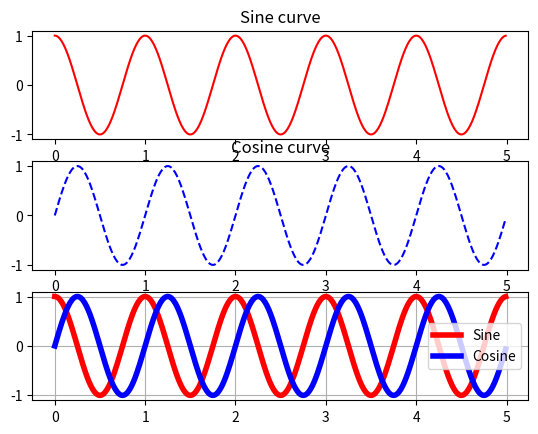

Write the Python code that produced this figure.
# -*- coding: utf-8 -*-
"""
This file is to introduce basics for Python and Numpy. This file is tested with 
Python verison 3.6.2. This program is extracted from below documents. For original
documents in more thorough details, please see below documents, which are the
original sources of this file.

1. Python : https://docs.python.org/3/tutorial/
2. Numpy : https://numpy.org/doc/stable/user/quickstart.html
3. Python and Numpy Tutorial : https://cs231n.github.io/python-numpy-tutorial/

Made by Min-sung Koh.
"""
# -------------------- Basics for Python -------------------------------------
#---------- 1. Arithemtic operations
a = 11
print(a / 3)  
print(a // 3) 
print(a % 3)   
print(a * 2)   
print(a ** 2) 
print('------------')

a += 1
print(a)
a *= 2
print(a)
print('------------')

print(a, type(a))
print('------------')

print(a, a // 3, a ** 2) 
print('------------')

#---------- 2. Handling strings
str1 = 'Python'  # single quotes are used for string
str2 = "Numpy"   # or double quotes are also O.K.
print(str1 + ' ' + str2)
print(len(str1), len(str2))
print('------------')

print(f'This document is to introduce {str1} 3 and {str2}')
print(f"This document is to introduce {str1} 3 and {str2}")
str3 = '{} {} and {}'.format(str1,3,str2)  # string formatting
print(str3)
print('{} {} and {}'.format(str1,3,str2))
print('------------')

str4 = 'it is a good day!'
print(str4.capitalize())  
print(str4.upper())      
print(str4.replace('a', '(aaa)'))  
str5 = '        I hope you guys will enjoy this course!!!         '
print(str5.strip())  
print('------------')

#---------- 3. Container types such as lists, dictionaries, sets, and tuples
# Python has built-in container types: lists, dictionaries, sets, and tuples.

#----------- 3.1 Lists ----
squares = [1, 4, 9, 16, 25]
print(squares, squares[3])
print(squares[-1])  
print(squares[-3])  
print('------------')

squares[2] = 'what?'    
print(squares)
print(squares[2], squares[0])
print('------------')

squares.append('Next?') 
print(squares) 
squares.pop()
print(squares) 
squares.append(36)
print(squares)  
print('------------')

# In Python, "slicing" is available, where "sliceing" means sublists in a list.
nums = list(range(5))   
print(nums)        
print(nums[2:4])    
print(nums[2:])     
print(nums[:2])     
print(nums[:])     
print(nums[:-1])    
nums[2:4] = [8, 9]
print(nums)         
print('------------')

# A loop (e.g., "for" statement) can be made using a list as below:
EECourses = ['EENG 320', 'EENG 321', 'EENG 420', 'EENG 440']
for indx, EEClass in enumerate(EECourses):
    print(f'#{indx} class: {EEClass}')
print('------------')
    
# "list comprehension" is a very useful way with iteration loops as below, where
# you want to calculate squares:
nums = [0, 1, 2, 3, 4]
squares = []
for x in nums:
    squares.append(x ** 2)
print(squares)  
# You can make this code simpler using a list comprehension:
nums = [0, 1, 2, 3, 4]
squares = [x ** 2 for x in nums]
print(squares)

# List comprehensions can also contain conditions:
nums = [0, 1, 2, 3, 4]
even_squares = [x ** 2 for x in nums if x % 2 == 0]
print(even_squares)
print('------------')

#----------- 3.2 Dictionaries ----
# A dictionary is defined with curly brackets (i.e., {}) ant it stores 
# (key, value) pairs. You can use it like this:
EECoursesQuarters = {'EENG 320': 'Fall quarter', 'EENG 321': 'Spring quarter', \
                     'EENG 420': 'Winter quarter', 'EENG 440': 'Spring quarter'}
EECoursesCredits = {'EENG 420': 5, 'EENG 440': 5, 'EENG 490A': 2, 'EENG 490B': 3}

print(f'EENG 420 having {EECoursesCredits["EENG 420"]} credits will be offered in {EECoursesQuarters["EENG 420"]}')   
print('EENG 490A' in EECoursesCredits)   
print('------------')

EECoursesQuarters['EENG 209'] = 'Fall Quater'   
print(EECoursesQuarters)      
print('------------')

#print(EECoursesQuarters['EENG 360'])  # KeyError: ''EENG 360'' not a key of the dictionarry, EECoursesQuarters 
print('------------')

print(EECoursesCredits)
print(EECoursesCredits.get('EENG 360', 'N/A'))  # Get an element with a default; prints "N/A"
print('------------')

print(EECoursesQuarters)
del EECoursesQuarters['EENG 209']      
print(EECoursesQuarters)

# It is easy to iterate over the keys in a dictionary
for course, creditnumbers in EECoursesCredits.items():
    print('EE course {} has {} credits'.format(course, creditnumbers))
print('------------')

# Dictionary comprehensions: These are similar to list comprehensions, 
# but allow you to easily construct dictionaries. For example:
nums = [0, 1, 2, 3, 4]
even_num_to_square = {x: x ** 2 for x in nums if x % 2 == 0}
print(even_num_to_square)
print('------------')

#---------- 3.3 sets ----
# A set is an unordered collection of distinct elements. As a simple example, 
# consider the following:
EECourseNumbers = {'EENG 209', 'EENG 210', 'EENG 320', 'EENG 321'}
print('EENG 210' in EECourseNumbers)   
print('EENG 350' in EECourseNumbers)   
print('------------')
  
EECourseNumbers.add('EENG 350')     
print('EENG 350' in EECourseNumbers)   
print(len(EECourseNumbers))      
print('------------')
      
EECourseNumbers.remove('EENG 320')    # Remove an element from a set
print(EECourseNumbers, len(EECourseNumbers))      
print('------------')

# Loops: Iterating over a set has the same syntax as iterating over a list; 
# however since sets are unordered, you cannot make assumptions about the 
# order in which you visit the elements of the set.
EECourseNumbers = {'EENG 209', 'EENG 210', 'EENG 320', 'EENG 321', 'EENG 160'}
for idx, coursenumber in enumerate(EECourseNumbers):
    print('#{}: {}'.format(idx + 1, coursenumber))
print('------------')

# Set comprehensions: Like lists and dictionaries, we can easily construct sets 
# using set comprehensions:
from math import sqrt
print({int(sqrt(x)) for x in range(30)})
print('------------')

#----------- 3.4 Tuples ----
# A tuple is an (immutable, i.e., can't be changed after it is created)) ordered 
# list of values. Make sure that a tuple is created with parenthesis (i.e., ()). 
# A tuple is in many ways similar to a list; one of the most important differences 
# is that tuples can be used as keys in dictionaries and as elements of sets, 
# while lists cannot.
tuple1 = (0, 1, 2, 3) 
# tuple1[0] = 4 # It makes an error because "tuple" is immutable.
print(tuple1)
# Notice that types of list", "dict", "set" are mutable objects but
# built-in types such as "int", "float", "bool", "string", "unicode", "tuple" 
# are immutable objects.
print('------------')
   
d = {(x, x + 1): x for x in range(10)}  # Create a dictionary with tuple keys
t = (5, 6)       # Create a tuple
print(d)
print(type(t))
print(d[t])       
print(d[(1, 2)])
#t[0] = 1 # It makes an error because "tuple" is immutable.
print('------------')

#-------------- 4. Making Python Functions
# Python functions are defined using the "def" keyword and indentation as below:
def EvenOrOdd(x):
    if (x % 2) == 0:
        return 'Even number!'
    elif (x % 2) == 1: 
        return 'Odd number!'
    else:
        return 'Not a integer nubmer!'

for x in [3, 10, 1.3, 3.5, 7]:
    print(EvenOrOdd(x))
print('------------')
    
# Python functions could take optional keyword arguments, like this:
def EWUCampus(ProgramName, Spokane=False):
    if Spokane:
        print(f'In EWU, {ProgramName} program is located at Spokane campus')
    else:
        print('In EWU, {} program is located at Cheney campus'.format(ProgramName))

EWUCampus('ME')
EWUCampus('EE', Spokane=True)
print('------------')

#-------------- 5. Making Python Classes
# Python class can be defined using "class" keyword syntax as below:
class QuotientAndRemainder:

    # Constructor
    def __init__(self, Quotient=True, Remainder=False):
        self.Q = Quotient 
        self.R = Remainder

    # Instance method
    def QandR_Finder(self, Num, Den):
        if (self.Q and self.R):
            print('Quotient = {} and Remainder = {}'.format(Num // Den, Num % Den))
        elif (self.Q and (not self.R)):
            print('Quotient = {} '.format(Num // Den))
        elif ((not self.Q) & self.R):
            print('Remainder = {}'.format(Num % Den))
        else:
            print('There is no anything to answer !!')

QandR1 = QuotientAndRemainder(False, Remainder=True)  # Construct an instance of the "QuotientAndRemainder" class
QandR1.QandR_Finder(121,10)   # Call an instance method; 
QandR2 = QuotientAndRemainder(Quotient=True, Remainder=True)  # Construct an instance of the "QuotientAndRemainder" class
QandR2.QandR_Finder(121,10)   # Call an instance method;
print('------------ End of the basics for Python ---------')

# ---------------------- Basics for Numpy -------------------------------------
# Numpy is very useful library similar to MATLAB. If you are used to MATLAB,
# please use this tutorial at https://numpy.org/doc/stable/user/numpy-for-matlab-users.html

# To use Numpy, we first need to import the numpy package:
import numpy as np

#-------------- 1.1 Array creating
# We can initialize numpy arrays from nested Python lists, and access elements
# using square brackets with index number starting from "0":
a = np.array([[ 1., 2., 3.],[ 4., 5., 6.]])
print(f'dim = {a.ndim}, shpae = {a.shape}, size = {a.size}, type={a.dtype} \n')
print('------------')

c = np.array( [ [1,2], [3,4] ], dtype=complex )
print('------------')

# Numpy also provides many functions to create arrays:
a = np.zeros((2,2))  
print(a)
b = np.ones((1,2))   
print(b)
c = np.full((2,2), 7) 
print(c)
d = np.eye(2)        
print(d)
e = np.random.random((2,2)) 
print(e)
print('------------')
f = np.arange(12).reshape(4,3)
print(f)
print('------------')

#-------------- 1.2 Array indexing
# Similar to Numpy, you can access each element in numpy arrays with "slicing"
# of arrays.
import numpy as np
a = np.array([[1,2,3,4], [5,6,7,8], [9,10,11,12]])
b = a[:2, 1:3]
print(b)
print('------------')

print(a[0, 1])
b[0, 0] = 77    
print(a[0, 1]) 
print('------------')

print(a[1,...])
print(a[...,0])
print('------------')

row1 = a[1, :]    
row2 = a[1:2, :]  
row3 = a[[1], :]  
print(row1, row1.shape, row1.ndim)
print(row2, row2.shape, row2.ndim)
print(row3, row3.shape, row3.ndim)
print('------------')

col1 = a[:,-1]
col2 = a[:,0:-1]
print(col1, col1.shape, col1.ndim)
print(col2, col2.shape, col2.ndim)
print('------------')

a = np.array([[1,2,3,4], [5,6,7,8], [9,10,11,12]])
bool_idx = (a > 2)
print(bool_idx)
print(a[bool_idx])
print(a[a > 2])

#-------------- 1.3 Array arithmetic operations
# Numpy arrays works with basic arithmetic operations. It works as an element
# by element operation. If you are familiar with MATLAB, notice that "*" and 
# "/" for the numpy arrays works similarly to ".*" and "./" in MATLAB. 
x = np.reshape(np.array(range(1,5,1), dtype=np.float64),(2,2))
y = np.reshape(np.array(range(5,9,1), dtype=np.float64),(2,2))
print(x)
print(y)

print(x + y)
print(np.add(x, y))

print(x - y)
print(np.subtract(x, y))

print(x * y)
print(np.multiply(x, y))

print(x / y)
print(np.divide(x, y))

print(np.sqrt(x))
print('------------')

v = np.array([9,10])
w = np.array([11, 12])

print(v.dot(w)) 
print(np.dot(v, w))

print(v @ w)

print(x.dot(v))
print(np.dot(x, v))
print(x @ v, (x@v).shape) 

print(x.dot(y)) 
print(np.dot(x, y))
print(x @ y)
print('------------')

#-------------- 1.4. Useful methods handling arrays

x = np.array([[1,2],[3,4]])
y = np.array([[5,6],[7,8]])
print(np.sum(x))  
print(np.sum(x, axis=0))  
print(np.sum(x, axis=1)) 
print('------------')

print(x)
print("transpose\n", x.T)
v = np.array([[1,2,3]])
print(v )
print("transpose\n", v.T)
print('------------')

print(np.vstack((x,y)))
print(np.hstack((x,y)))
print('------------')

print(np.concatenate((x,y),axis=0))
print(np.concatenate((x,y),axis=1))
print('------------')

print(np.tile(v,[1,3]))
print(np.tile(v,[3,1]))
print('------------')

a = np.arange(30)
b = a.reshape((2, -1, 3))  # -1 means "whatever is needed"
print(b)
print('------------')

#-------------- 2. Substitution and deep copy
# Different array objects can share the same data. Simple substitution shares
# same data. Hence, the "copy" method will NOT share the data. The "copy" 
# method makes a complete copy of the array and its data. Please understand 
# this because many bugs/errors in handling arrays in numpy are from this.
print(f'x = {x}')
xx = x
xcopy = x.copy()
x += 1
print(f'x = {x}')
print(f'xx = {xx}') # Make sure "xx" is changed by the change of "x"
print(f'xcopy = {xcopy}') # But, "xcopy" is NOT changed by the change of "x"
print(xx is x)
print(xcopy is x)
print('------------')

#-------------- 3. Broadcasting
# Broadcasting is a very useful way in array arithmetic opeation but you have 
# to be very careful in using this. If not, many bug ond/or errors are from 
# this parts. If you understand "broadcasting" well, many arithmetic operations
# with numpy arrays can be simplified as shown below examples:

x = np.reshape(np.arange(15),(5,-1))
y = np.array([10,0,10])
z = np.empty_like(x)   

# Add the vector y to each row of the matrix x with an explicit loop
for i in range(x.shape[0]):
    z[i, :] = x[i, :] + y
print(z)
print('------------')

# Above iteration loop can be simplified as below to save iteration time:
yy = np.tile(y, (x.shape[0], 1))  
print(f'yy = {yy}')                
z = x + yy  
print(f'z = {z}')
print('------------')

# Now, let's do the same calculation using the Numpy "broadcasting" as below:
z = x + y  # Add y to each row of x using broadcasting
print(z)
print('------------')
# For more detail explanation for Numpy "broadcasting", please see the documentation 
# at https://numpy.org/doc/stable/user/basics.broadcasting.html 
# or this explanation at https://scipy.github.io/old-wiki/pages/EricsBroadcastingDoc

# A universal function (or ufunc for short) is a function that operates on 
# ndarrays (i.e., numpy arrays) in an element-by-element fashion, supporting 
# array broadcasting, type casting, and several other standard features. 
# You can find the list of all universal functions in the documentation at 
# https://numpy.org/doc/stable/reference/ufuncs.html#available-ufuncs  

# ---------------------- Basics for Matplotlib --------------------------------
# Library called, "Matplotlib" provides many useful ways for plotting. This 
# section gives a brief introduction to the matplotlib.pyplot module.

# To use "matplotlib", import it first.
import matplotlib.pyplot as plt

t = np.arange(0.0, 5.0, 0.01)
c = np.cos(2*np.pi*t)
s = np.sin(2*np.pi*t)
# Plot the points using matplotlib
plt.close()
plt.figure(1)
plt.subplot(311); plt.plot(t, c, 'r-')
plt.title('Sine curve')
plt.subplot(312); plt.plot(t, s, 'b--')
plt.title('Cosine curve')
plt.xlabel('time [sec]')
plt.subplot(313); plt.plot(t,c,'r-',linewidth=4); plt.grid(True)
plt.subplot(313); plt.plot(t,s,'b-',linewidth=4); plt.grid(True)
plt.legend(['Sine', 'Cosine'])
# You can read much more about the "matplotlib" functions in the documentation 
# at https://matplotlib.org/stable/